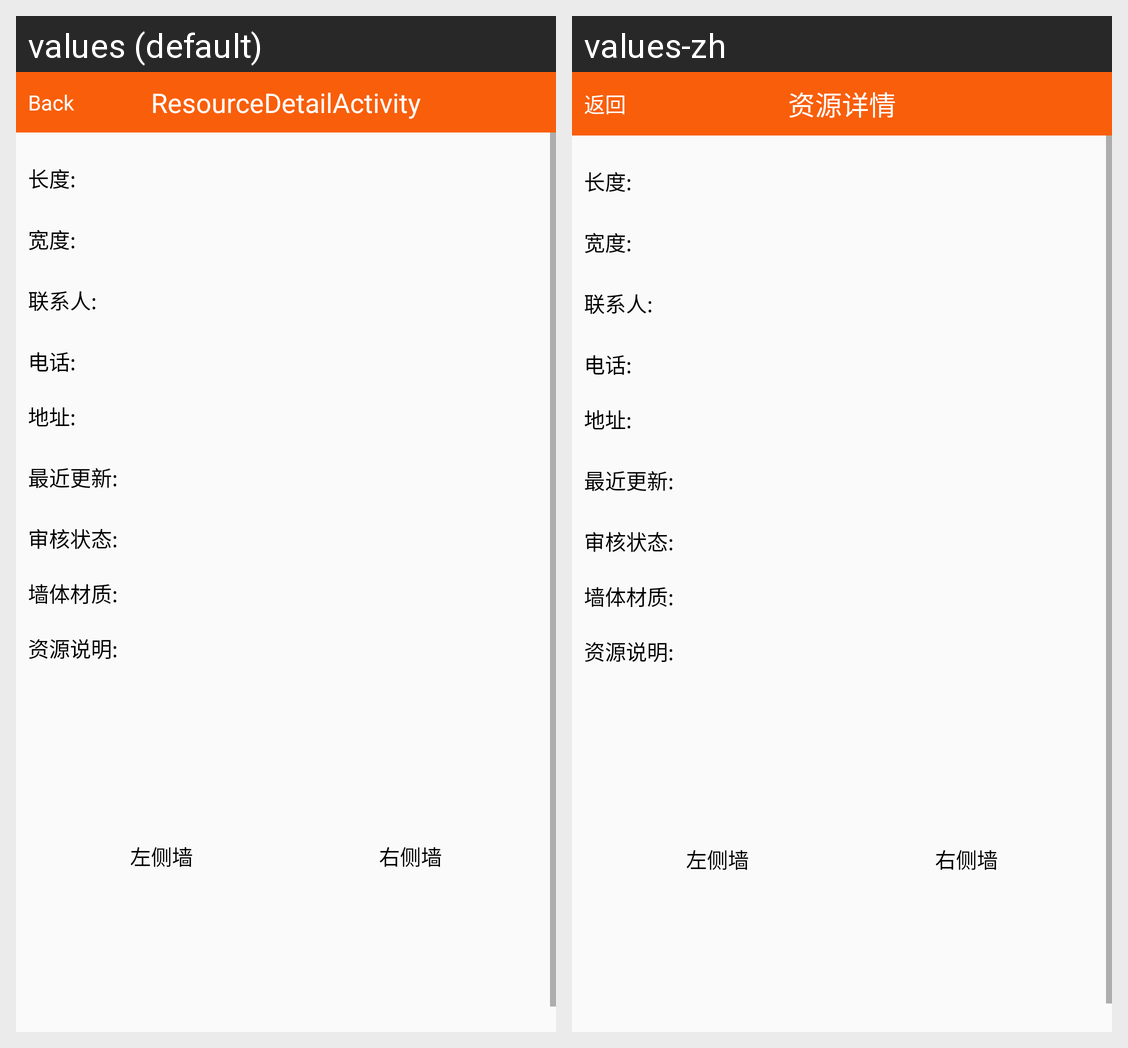

The Android screen above is rendered under two locales of the same app. Produce the string resources it draws, with the default and per-locale values.
Android screen res/layout/activity_resource_detail.xml rendered under 2 locales, left to right: values (default), values-zh. Device: Nexus 5 (rendered at 1080×1920; each locale shown at half size, 540×960, under a caption strip naming it); theme AppMainTheme.
Strings drawn on this screen, with the default value and each locale's value (text and hints the layout hard-codes, and strings that could not be matched under every locale, appear in the picture but are not listed):

btn_activity_back
  values: Back
  values-zh: 返回

title_activity_resource_detail
  values: ResourceDetailActivity
  values-zh: 资源详情

text_info_left
  values: 左侧墙
  values-zh: 左侧墙

text_info_right
  values: 右侧墙
  values-zh: 右侧墙
